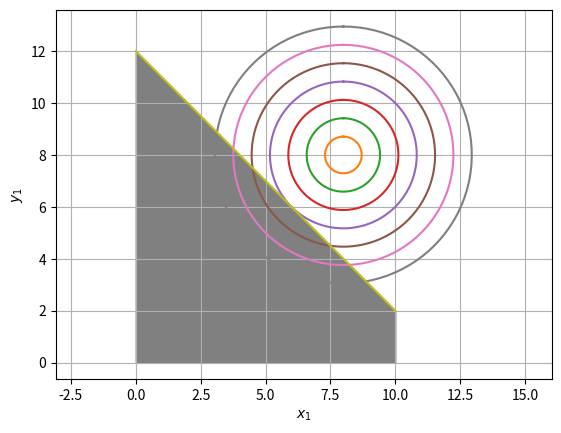

This figure's Python source:
import numpy as np 
import matplotlib.pyplot as plt 

#plot circle
x = 8*np.ones(8)
y = 8*np.ones(8)
r = np.arange(8)/np.sqrt(2)

phi = np.linspace(0.0,2*np.pi,100)
na = np.newaxis

#first axis of array varies the angle 
#second varies the circle

x_line = x[na,:]+r[na,:]*np.sin(phi[:,na])
y_line = y[na,:]+r[na,:]*np.cos(phi[:,na])
ax = plt.plot(x_line,y_line,'-')

#plot line
x1 = np.linspace(0,10,1000)
x2 = 12*np.ones(1000)-x1

bx = plt.plot(x1,x2,label='$x_1+x_2-12<=0$')
d= np.zeros(len(x2))
plt.fill_between(x1,x2, where=x2>=d,color='grey')
plt.axis('equal')
plt.grid()
plt.xlabel('$x_1$')
plt.ylabel('$y_1$')
plt.show()